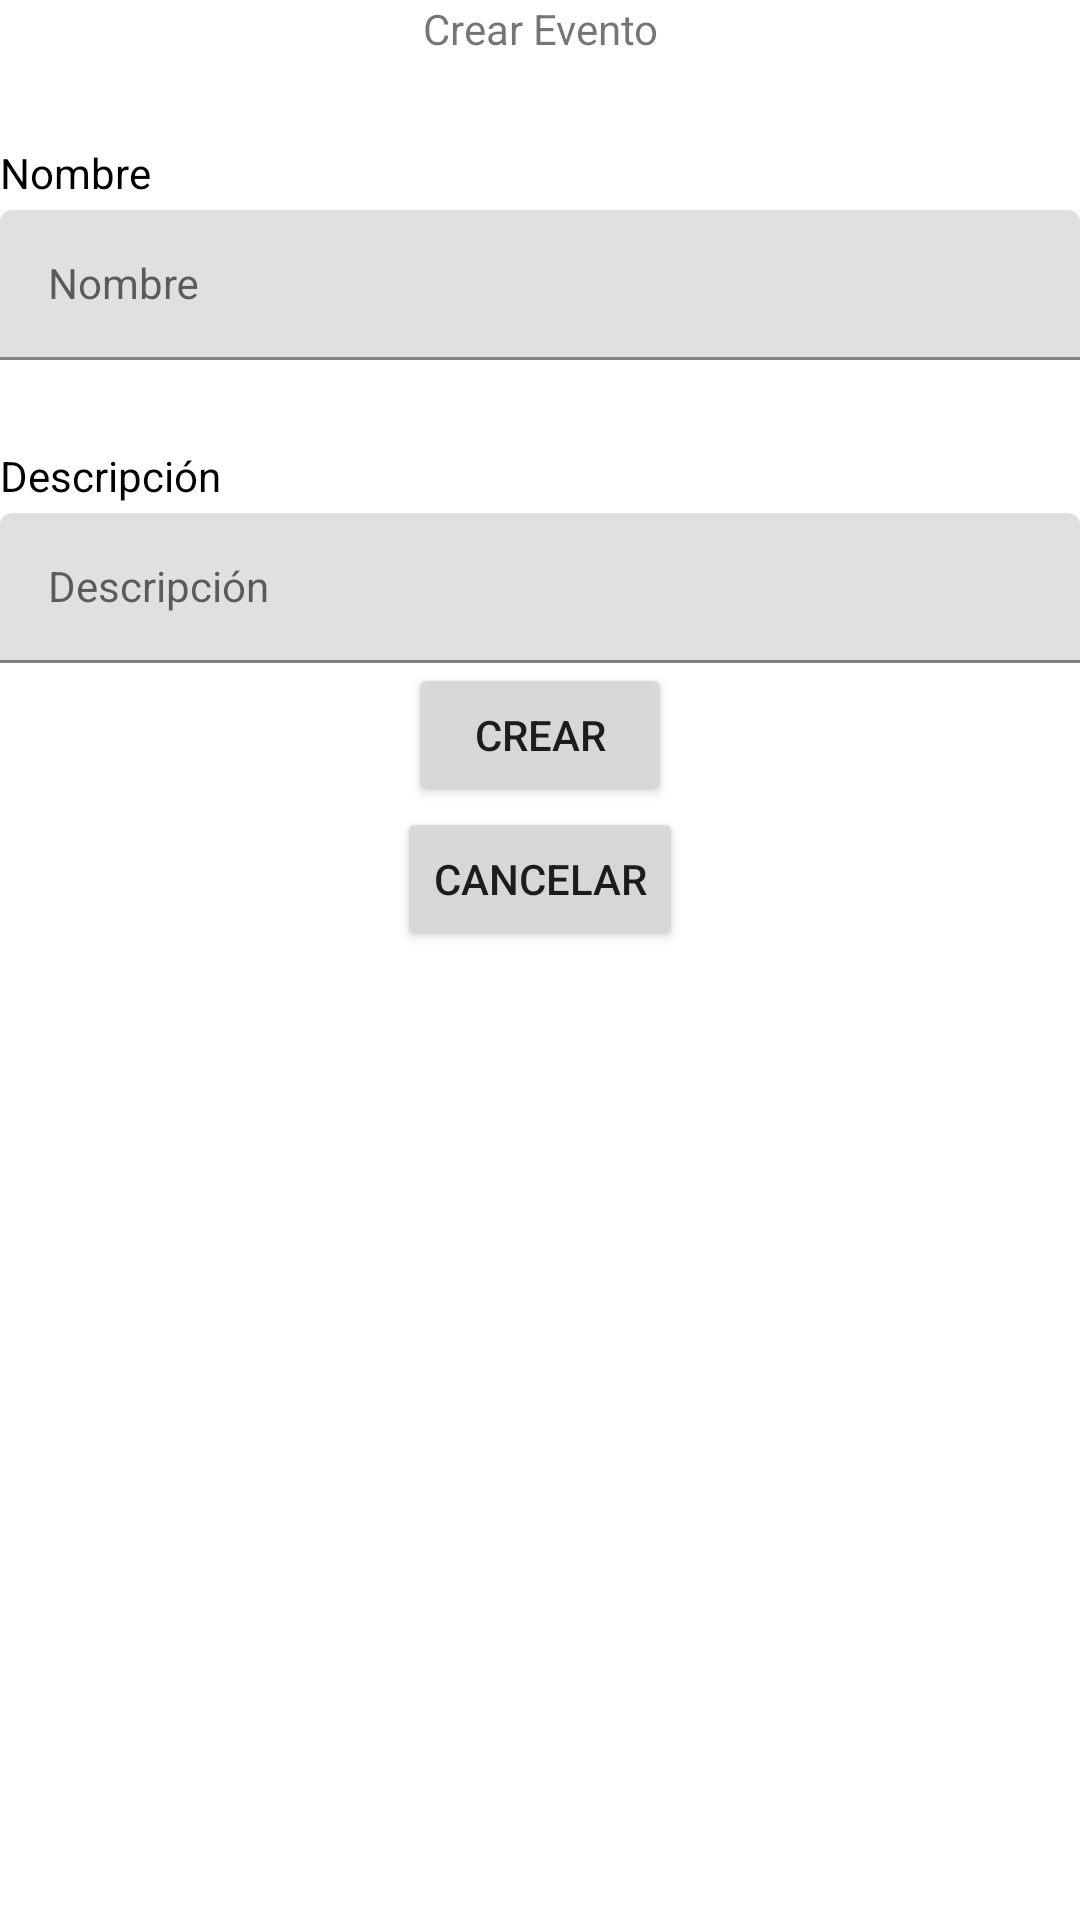

Android layout source for this screen:
<!-- AndroidManifest.xml: application theme Theme.DisciplinEvents -->
<!-- res/layout/fragment_create_event.xml -->
<?xml version="1.0" encoding="utf-8"?>
<androidx.constraintlayout.widget.ConstraintLayout xmlns:android="http://schemas.android.com/apk/res/android"
    xmlns:tools="http://schemas.android.com/tools"
    xmlns:app="http://schemas.android.com/apk/res-auto"
    android:layout_width="match_parent"
    android:layout_height="match_parent"
    tools:context=".fragments.CreateEvent">

    <TextView
        android:id="@+id/tltCreate"
        android:layout_width="match_parent"
        android:layout_height="wrap_content"
        android:gravity="center_horizontal"
        android:text="@string/crear_evento"
        app:layout_constraintStart_toStartOf="parent"
        app:layout_constraintTop_toTopOf="parent" />

    <TextView
        android:id="@+id/subTltNombre"
        style="@style/subTltStandard"
        android:text="@string/nombre"
        app:layout_constraintBottom_toTopOf="@+id/textInputLayoutNombre"
        app:layout_constraintStart_toStartOf="parent"
        app:layout_constraintTop_toBottomOf="@+id/tltCreate" />

    <com.google.android.material.textfield.TextInputLayout
        android:id="@+id/textInputLayoutNombre"
        style="@style/textInputLayout"
        android:layout_width="match_parent"
        app:layout_constraintStart_toStartOf="@+id/subTltNombre"
        app:layout_constraintTop_toBottomOf="@+id/subTltNombre">

        <com.google.android.material.textfield.TextInputEditText
            android:id="@+id/textInputLayoutNombreContent"
            style="@style/textInputLayout"
            android:layout_width="match_parent"
            android:hint="@string/nombre" />
    </com.google.android.material.textfield.TextInputLayout>

    <TextView
        android:id="@+id/subTltDescripcion"
        style="@style/subTltStandard"
        android:text="@string/descripci_n"
        app:layout_constraintBottom_toTopOf="@+id/textInputLayoutDescripcion"
        app:layout_constraintStart_toStartOf="parent"
        app:layout_constraintTop_toBottomOf="@+id/textInputLayoutNombre" />

    <com.google.android.material.textfield.TextInputLayout
        android:id="@+id/textInputLayoutDescripcion"
        style="@style/textInputLayout"
        android:layout_width="match_parent"
        app:layout_constraintStart_toStartOf="@+id/subTltDescripcion"
        app:layout_constraintTop_toBottomOf="@+id/subTltDescripcion">

        <com.google.android.material.textfield.TextInputEditText
            android:id="@+id/textInputLayoutDescripcionContent"
            style="@style/textInputLayout"
            android:layout_width="match_parent"
            android:hint="@string/descripci_n" />
    </com.google.android.material.textfield.TextInputLayout>

    <Button
        android:id="@+id/btnCrear"
        android:layout_width="wrap_content"
        android:layout_height="wrap_content"
        android:text="Crear"
        app:layout_constraintEnd_toEndOf="parent"
        app:layout_constraintStart_toStartOf="parent"
        app:layout_constraintTop_toBottomOf="@+id/textInputLayoutDescripcion" />

    <Button
        android:id="@+id/btnCancelarr"
        android:layout_width="wrap_content"
        android:layout_height="wrap_content"
        android:text="Cancelar"
        app:layout_constraintEnd_toEndOf="parent"
        app:layout_constraintStart_toStartOf="parent"
        app:layout_constraintTop_toBottomOf="@+id/btnCrear" />


</androidx.constraintlayout.widget.ConstraintLayout>
<!-- resources referenced by this layout -->
<resources>
  <string name="crear_evento">Crear Evento</string>
  <string name="descripci_n">Descripción</string>
  <string name="nombre">Nombre</string>
  <style name="subTltStandard" parent="Widget.AppCompat.TextView">
          
          <item name="android:textColor">@color/black</item>
  
          
          <item name="android:layout_width">@dimen/editTextSmallWidth</item>
          <item name="android:layout_height">@dimen/editTextSmallHeight</item>
          <item name="android:layout_marginTop">@dimen/smallMargin</item>
          <item name="android:gravity">center_vertical</item>
          <item name="android:textSize">@dimen/size_text2</item>
      </style>
  <style name="textInputLayout" parent="Widget.AppCompat.TextView">
          
          <item name="android:textColor">@color/white</item>
  
          
          <item name="android:layout_height">@dimen/textInputLayoutHeight</item>
          <item name="android:radius">@dimen/StandardRadius</item>
      </style>
  <style name="Theme.DisciplinEvents" parent="Theme.MaterialComponents.DayNight.DarkActionBar">
          
          <item name="colorPrimary">@color/azulClaro_1</item>
          <item name="colorPrimaryVariant">@color/azulClaro_2</item>
          <item name="colorOnPrimary">@color/white</item>
          
          <item name="colorSecondary">@color/azulClaro_2</item>
          <item name="colorSecondaryVariant">@color/azulClaro_1</item>
          <item name="colorOnSecondary">@color/azulClaro_1</item>
  
          
          <item name="windowActionBar">false</item>
          <item name="windowNoTitle">true</item>
  
  
      </style>
  <dimen name="editTextSmallWidth">200dp</dimen>
  <dimen name="editTextSmallHeight">25dp</dimen>
  <dimen name="smallMargin">26dp</dimen>
  <dimen name="size_text2">14sp</dimen>
  <dimen name="textInputLayoutHeight">50dp</dimen>
  <dimen name="StandardRadius">14dp</dimen>
  <!-- not gathered from this repository: default colours our renderer supplied (Android Studio template values) -->
  <color name="black">#FF000000</color>
  <color name="white">#FFFFFFFF</color>
</resources>
